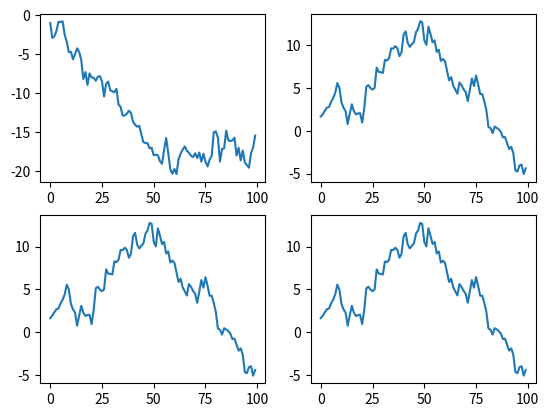
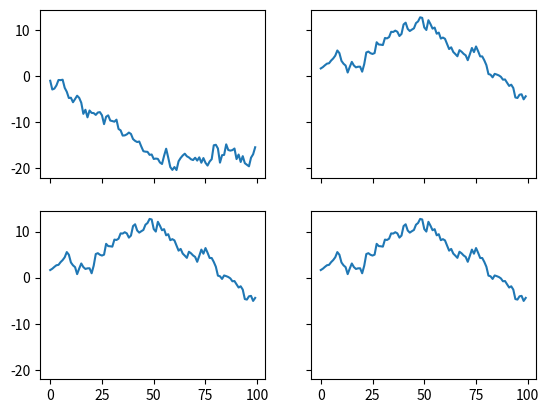
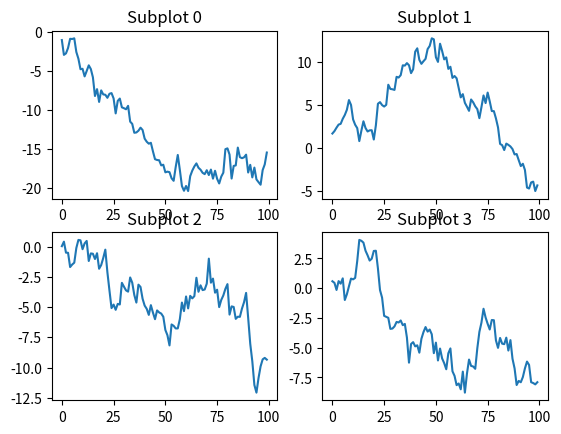
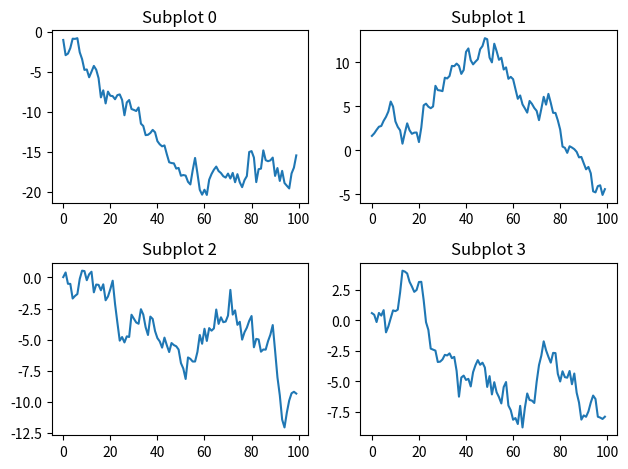

Generate these figures, in order, with matplotlib:
import numpy as np
import matplotlib.pyplot as plt 

# create four different series
series = [np.cumsum(np.random.normal(0, 1, size=100)) for i in range(4)]
fig, axes = plt.subplots(2, 2)
axes[0][0].plot(series[0])  # row 0 column 0
axes[0][1].plot(series[1])  #  row 0 column 1
axes[1][0].plot(series[1])  #  row 1 column 0
axes[1][1].plot(series[1])  #  row 1 column 1


fig, axes = plt.subplots(2, 2, sharex=True, sharey=True)
axes[0][0].plot(series[0])  # row 0 column 0
axes[0][1].plot(series[1])  #  row 0 column 1
axes[1][0].plot(series[1])  #  row 1 column 0
axes[1][1].plot(series[1])  #  row 1 column 1

fig, axes = plt.subplots(2, 2)
axes = axes.ravel()
for i, ax in enumerate(axes):
    ax.plot(series[i])
    ax.set_title('Subplot ' + str(i))

fig, axes = plt.subplots(2, 2)
axes = axes.ravel()
for i, ax in enumerate(axes):
    ax.plot(series[i])
    ax.set_title('Subplot ' + str(i))
plt.tight_layout()

fig = plt.figure(constrained_layout=True)
gs = fig.add_gridspec(3, 3)
ax1 = fig.add_subplot(gs[0, :])
ax1.set_title('gs[0, :]')
ax2 = fig.add_subplot(gs[1, :-1])
ax2.set_title('gs[1, :-1]')
ax3 = fig.add_subplot(gs[1:, -1])
ax3.set_title('gs[1:, -1]')
ax4 = fig.add_subplot(gs[-1, 0])
ax4.set_title('gs[-1, 0]')
ax5 = fig.add_subplot(gs[-1, -2])
ax5.set_title('gs[-1, -2]')
plt.tight_layout()

#TODO: Complete the code below

# Step 1: Import the necessary packages


# Step 2: Import dataset. Check for missing values, drop rows with missing values


# Step 3: Create a Figure with constrained layout. 


# Step 4a: Create a Gridspec of size 4x4. 



# Step 4b: Specify subplots for scatter, hist for x and hist for y



# Step 4c: Create the scatter plot, the marginal histograms using the respecitve subplots



# Step 4d: Add labels and title

